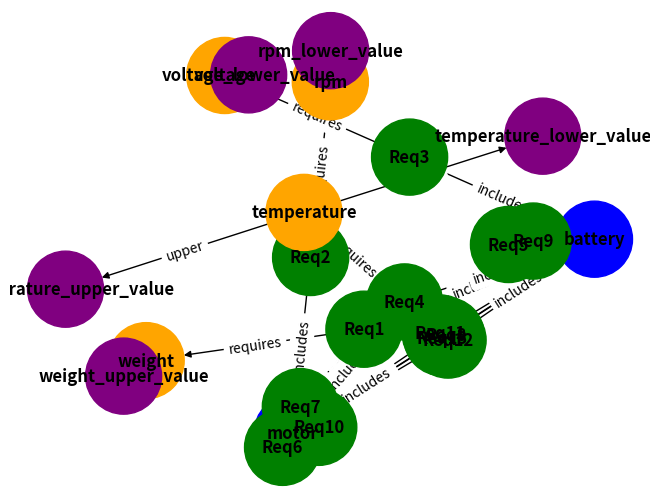

The script that saved this image:
import networkx as nx
import matplotlib.pyplot as plt
import json

# Sample Requirements Input
requirements = {
    'Req1': {'description': 'System weight shall not exceed 10000 kg', 'components': ['motor', 'battery'], 'constraints': {'max_weight': 10000}},
    'Req2': {'description': 'Motor shall run at 5000 RPM', 'components': ['motor'], 'constraints': {'min_rpm': 5000}},
    'Req3': {'description': 'Battery shall provide 2000V', 'components': ['battery'], 'constraints': {'min_voltage': 2000}},
    'Req4': {'description': 'System shall operate in temperatures between -20°C and 50°C', 'components': ['motor', 'battery'], 'constraints': {'min_temp': -20, 'max_temp': 50}},
    'Req5': {'description': 'Battery capacity shall be at least 7500 mAh', 'components': ['battery'], 'constraints': {'min_capacity': 7500}},
    'Req6': {'description': 'Motor shall have a torque of at least 15000 Nm', 'components': ['motor'], 'constraints': {'min_torque': 15000}},
    'Req7': {'description': 'System noise level shall not exceed 75 dB', 'components': ['motor'], 'constraints': {'max_noise': 85}},
    'Req8': {'description': 'System shall be operational for at least 5 hours continuously', 'components': ['motor', 'battery'], 'constraints': {'min_operational_time': 5}},
    'Req9': {'description': 'Battery charging time shall not exceed 3 hours', 'components': ['battery'], 'constraints': {'max_charging_time': 3}},
    'Req10': {'description': 'Motor shall have a lifespan of at least 10,000 hours', 'components': ['motor'], 'constraints': {'min_lifespan': 10000}},
    'Req11': {'description': 'System shall be protected against water and dust (IP65 rating)', 'components': ['motor', 'battery'], 'constraints': {'min_protection_rating': 'IP65'}},
    'Req12': {'description': 'System cost shall not exceed $1500000', 'components': ['motor', 'battery'], 'constraints': {'max_cost': 1.5}},
    'Req13': {'description': 'System shall be operational at altitudes up to 10000 meters', 'components': ['motor', 'battery'], 'constraints': {'max_altitude': 10000}},
}

# Define dictionary for variable keywords and limit keywords
variable_keywords = {
    'weight': 'weight',
    'rpm': 'rpm',
    'voltage': 'voltage',
    'temp': 'temperature',
    # Add more variables as necessary
}

limit_keywords = {
    'max': 'upper',
    'min': 'lower'
}

# Create a directed graph
G = nx.DiGraph()

# Function to classify constraint limits and add nodes and edges
def add_constraints(req, constraints):
    for constraint, value in constraints.items():
        # Split constraint to identify possible variable and limit type
        parts = constraint.split('_')
        
        # Identify variable and limit direction from parts
        variable = next((variable_keywords.get(p) for p in parts if p in variable_keywords), None)
        limit_type = next((limit_keywords.get(p) for p in parts if p in limit_keywords), None)

        if variable and limit_type:
            # Add variable node if it doesn't exist
            if not G.has_node(variable):
                G.add_node(variable, node_type='variable')
            
            # Add numerical value node
            value_node = f"{variable}_{limit_type}_value"
            G.add_node(value_node, node_type='value', value=value)  # Store the actual value here
            
            # Create edges: requirement -> variable, variable -> value
            G.add_edge(req, variable, relation="requires")
            G.add_edge(variable, value_node, relation=limit_type)

# Add nodes for requirements and connect them to components and constraints
for req, details in requirements.items():
    G.add_node(req, label=details['description'], node_type='requirement')
    
    # Add edges for components
    for component in details['components']:
        if not G.has_node(component):
            G.add_node(component, node_type='component')
        G.add_edge(req, component, relation="includes")
    
    # Parse and add constraint edges with limits
    add_constraints(req, details['constraints'])

# Define colors for different node types
node_colors = []
for node in G.nodes(data=True):
    if node[1]['node_type'] == 'requirement':
        node_colors.append('green')
    elif node[1]['node_type'] == 'component':
        node_colors.append('blue')
    elif node[1]['node_type'] == 'variable':
        node_colors.append('orange')
    elif node[1]['node_type'] == 'value':
        node_colors.append('purple')

# Visualize the graph with edge labels to show relations
pos = nx.spring_layout(G)
nx.draw(G, pos, with_labels=True, node_color=node_colors, font_weight='bold', node_size=3000)
edge_labels = {(u, v): d['relation'] for u, v, d in G.edges(data=True)}
nx.draw_networkx_edge_labels(G, pos, edge_labels=edge_labels)
plt.show()

# Function to retrieve and modify numerical values
def get_value(variable, limit_type):
    value_node = f"{variable}_{limit_type}_value"
    return G.nodes[value_node]['value'] if G.has_node(value_node) else None

def set_value(variable, limit_type, new_value):
    value_node = f"{variable}_{limit_type}_value"
    if G.has_node(value_node):
        G.nodes[value_node]['value'] = new_value
    else:
        print(f"Node {value_node} does not exist.")

# Example of retrieving and modifying values
print("Original weight upper limit:", get_value("weight", "upper"))
set_value("weight", "upper", 12000)
print("Updated weight upper limit:", get_value("weight", "upper"))

# Option to export to JSON or GraphML
def export_graph(file_format='json'):
    if file_format == 'json':
        data = nx.node_link_data(G)  # JSON format
        with open('requirements_graph.json', 'w') as f:
            json.dump(data, f, indent=4)
    elif file_format == 'graphml':
        nx.write_graphml(G, 'requirements_graph.graphml')

# To export as JSON or GraphML
export_graph(file_format='json')  # or 'graphml'
